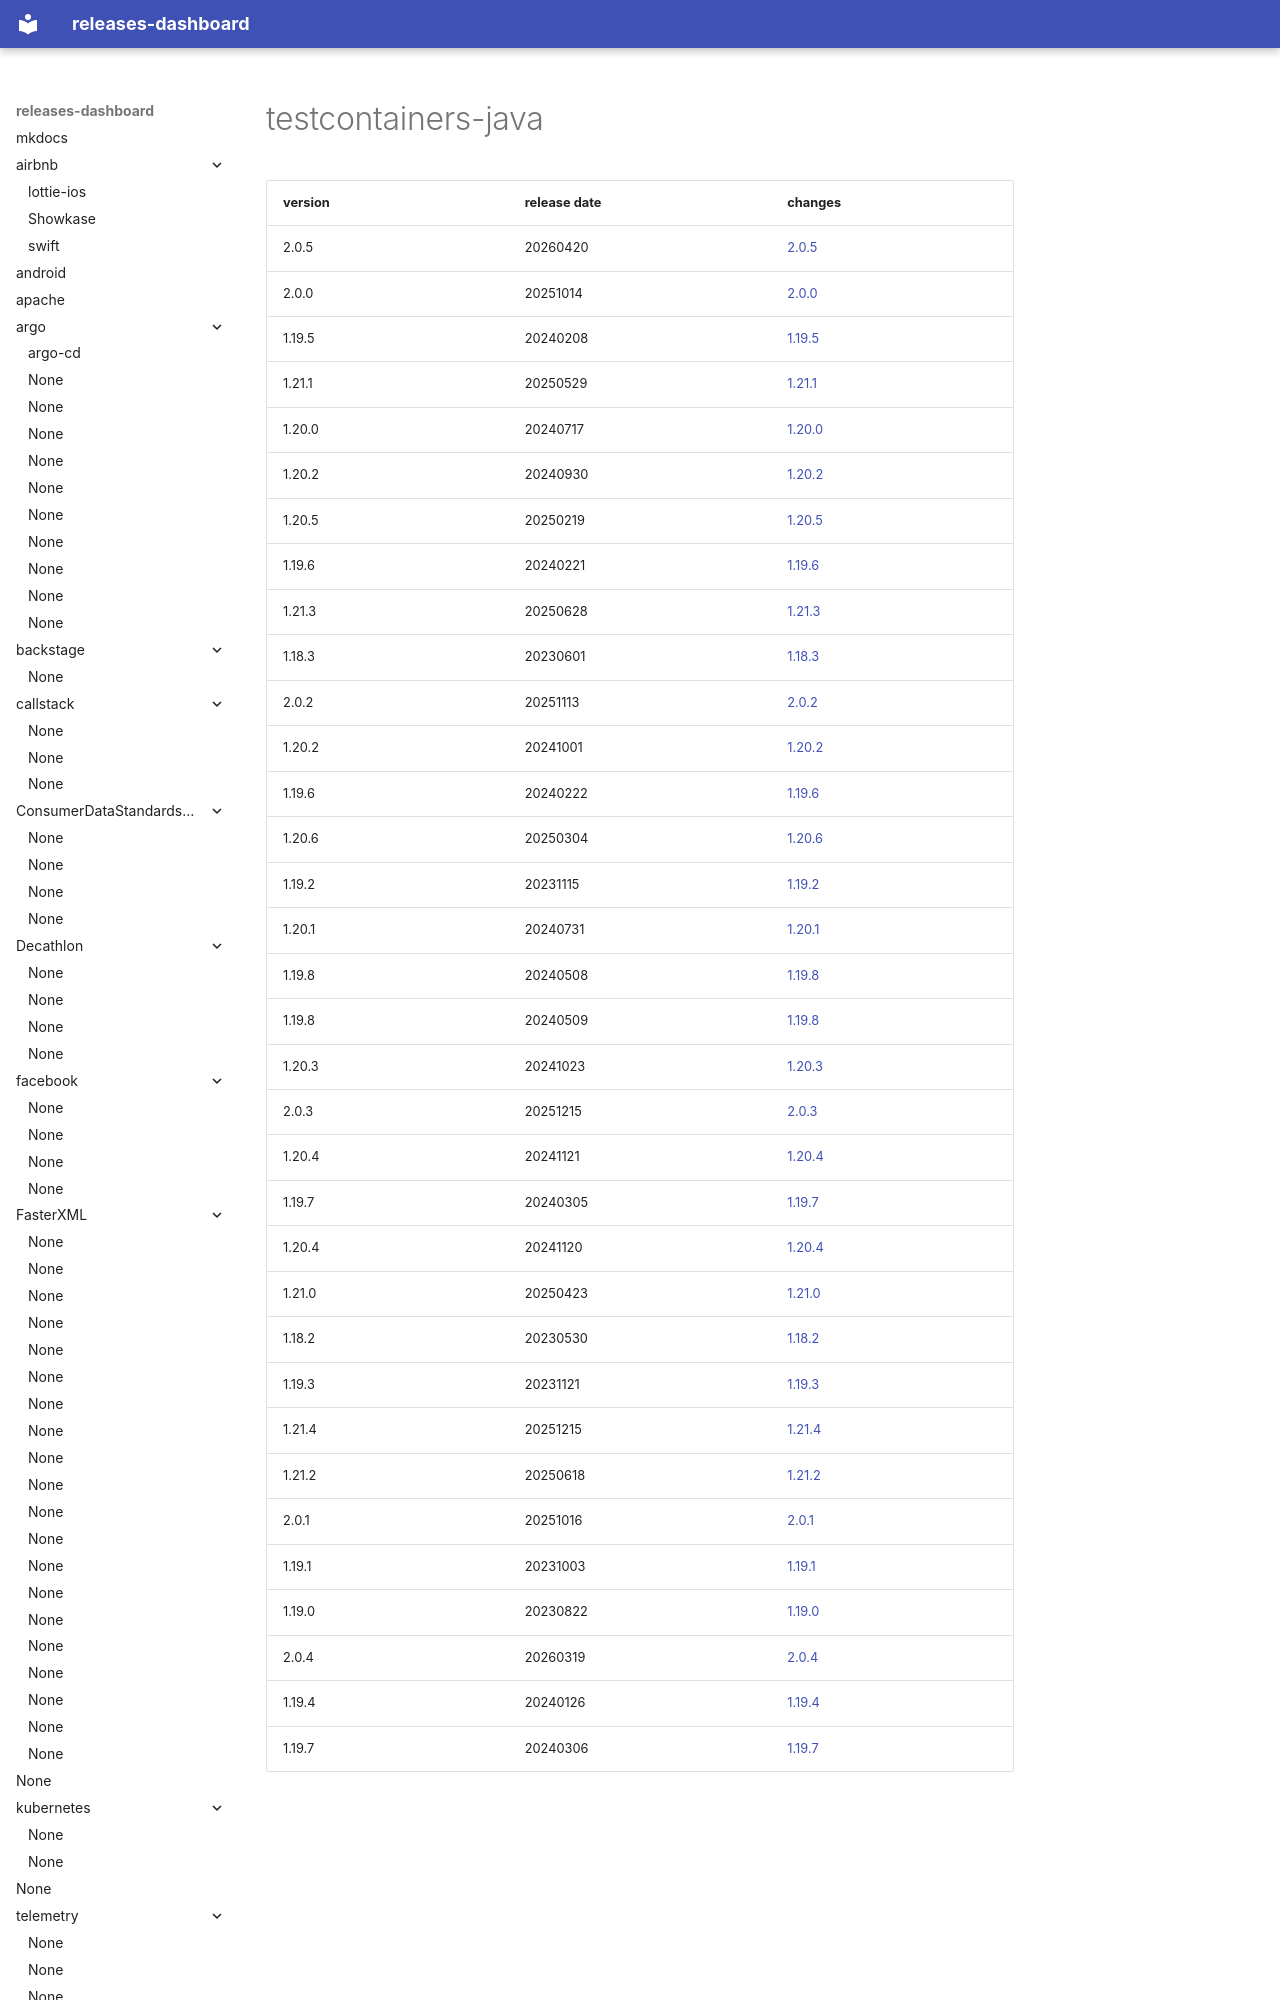

repository: rock-hu/releases-dashboard · page: testcontainers/testcontainers-java/index.html · generator: mkdocs

# testcontainers-java	


|version|release date|changes|
|---|---|---|
|2.0.5|20260420|[2.0.5](./2.0.5-20260420.md)|
|2.0.0|20251014|[2.0.0](./2.0.0-20251014.md)|
|1.19.5|20240208|[1.19.5](./1.19.5-20240208.md)|
|1.21.1|20250529|[1.21.1](./1.21.1-20250529.md)|
|1.20.0|20240717|[1.20.0](./1.20.0-20240717.md)|
|1.20.2|20240930|[1.20.2](./1.20.2-20240930.md)|
|1.20.5|20250219|[1.20.5](./1.20.5-20250219.md)|
|1.19.6|20240221|[1.19.6](./1.19.6-20240221.md)|
|1.21.3|20250628|[1.21.3](./1.21.3-20250628.md)|
|1.18.3|20230601|[1.18.3](./1.18.3-20230601.
